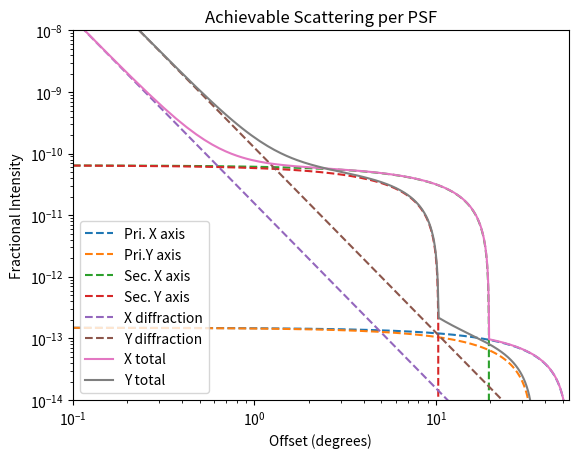

The script that saved this image:
"""Lets compute the scattering from the SkyHopper aperture.

We'll do this on the basis of the 4as_nonotch file

Name        ROC     Distance    Dimensions
------------------------------------------
Primary     320     126.1       28 x 54
Secondary   103.6   97.1        54 x 28mm (pupil 45 x 23mm)

The Hole has dimensions of 6 x 20mm, and we can assume that all light making it through
the hole originating from an area the size of the telescope pupil on the secondary makes
it to the detector. Actually, light on the hole edges won't make it all the way to the 
detector, so this is conservative. 

Note that diffraction from a curved aperture goes as intensity \propto r^-3
"""
from __future__ import division, print_function
import numpy as np
import matplotlib.pyplot as plt
plt.ion()

PRIM_F = 320./2
SEC_F=-103.6/2
Z0 = 145.0 #Distance from entrance aperture to primary.
Z1 = 126.1
Z2 = 97.1
PUP_DX = 200.0
PUP_DY = 100.0
SEC_DX = 45.0
SEC_DY = 23.0
HOLE_DX = 20.0
HOLE_DY = 6.0
#Roughness nm RMS, as Rq. 1.5 has been achieved years ago on RSA aluminium, and 2.0
# [redacted]
SURFACE_RMS =  1.0 
WAVE = 854. #in nm
PIX_PER_PSF = 4
PIX_PER_FOV = 512*2048.
DIFFRACTION_X_1EM6 = 1.5/60. #Worst case 2.5 based on initial complex aperture sims.
DIFFRACTION_Y_1EM6 = 3.0/60. #Worst case 5.0 based on initial complex aperture sims.
#----------------

#Scattering fraction into 2 pi
scattering_frac = (4*np.pi*SURFACE_RMS/WAVE)**2

#Normalisation per steradian, assuming isotropic scattering
#2\pi \int_0^{\pi/2} \cos (\theta) \sin (\theta) d\theta 
# = 2\pi \int_0^1 \mu d\mu = \pi
scattering_I = scattering_frac / np.pi / PUP_DX / PUP_DY

#The effect of the secondary is to bring the primary mirror image closer to the Hole,
#as well as making it smaller. Surface brightness (specific intensity) is preserved.
primary_image_from_sec = -1./(1./SEC_F - 1/Z1) 
primary_image_dx = primary_image_from_sec / Z1 * PUP_DX
primary_image_dy = primary_image_from_sec / Z1 * PUP_DY
primary_image_from_hole = Z2 + primary_image_from_sec
primary_scattering_through_hole = scattering_I * primary_image_dx * primary_image_dy * \
    HOLE_DX * HOLE_DY / primary_image_from_hole**2

#Fraction that intercepts secondary, as a check.
scattering_intercepted = scattering_frac / np.pi * SEC_DX * SEC_DY / Z1**2

#Now on to the secondary. The flux is magnified by a significant factor...
secondary_F_mag = PUP_DX*PUP_DY/SEC_DX/SEC_DY
secondary_scattering_through_hole = scattering_frac * secondary_F_mag / np.pi * HOLE_DX * HOLE_DY / Z2**2

#Angles for scattering
primary_scattering_x_fov = np.degrees(np.arctan(PUP_DX/Z0))
primary_scattering_y_fov = np.degrees(np.arctan(PUP_DY/Z0))
secondary_scattering_x_fov = np.degrees(np.arctan(SEC_DX/Z1))
secondary_scattering_y_fov = np.degrees(np.arctan(SEC_DY/Z1))

#Now make the plot
plt.clf()
th = np.linspace(0.1,primary_scattering_x_fov, 1000)

thx_ramp = np.maximum(1 - th/primary_scattering_x_fov,0)
thy_ramp = np.maximum(1 - th/primary_scattering_y_fov,0)

primary_scattering_theta_x = primary_scattering_through_hole*PIX_PER_PSF/PIX_PER_FOV*thx_ramp
primary_scattering_theta_y = primary_scattering_through_hole*PIX_PER_PSF/PIX_PER_FOV*thy_ramp

thx_ramp = np.maximum(1 - th/secondary_scattering_x_fov,0)
thy_ramp = np.maximum(1 - th/secondary_scattering_y_fov,0)

secondary_scattering_theta_x = secondary_scattering_through_hole*PIX_PER_PSF/PIX_PER_FOV*thx_ramp
secondary_scattering_theta_y = secondary_scattering_through_hole*PIX_PER_PSF/PIX_PER_FOV*thy_ramp

plt.loglog(th, primary_scattering_theta_x, '--', label='Pri. X axis')
plt.plot(th, primary_scattering_theta_y,'--', label='Pri.Y axis')
plt.plot(th, secondary_scattering_theta_x,'--', label='Sec. X axis')
plt.plot(th, secondary_scattering_theta_y,'--', label='Sec. Y axis')
plt.plot(th, 1e-6*(th/DIFFRACTION_X_1EM6)**(-3), '--', label='X diffraction')
plt.plot(th, 1e-6*(th/DIFFRACTION_Y_1EM6)**(-3), '--', label='Y diffraction')

xtot = 1e-6*(th/DIFFRACTION_X_1EM6)**(-3) + primary_scattering_theta_x + secondary_scattering_theta_x
ytot = 1e-6*(th/DIFFRACTION_Y_1EM6)**(-3) + primary_scattering_theta_y + secondary_scattering_theta_y

plt.plot(th, xtot, label='X total')
plt.plot(th, ytot, label='Y total')

plt.axis( (0.1,primary_scattering_x_fov, 1e-14,1e-8) )
plt.title('Achievable Scattering per PSF')
plt.xlabel('Offset (degrees)')
plt.ylabel('Fractional Intensity')
plt.legend()